Run: headless pygame with SDL's dummy video driver; simulated clock (each Clock.tick advances the game by its frame time, no real sleeping); random seed 0; keys injected as events and as key.get_pressed() state; mouse plan: one left click at the window centre at the start of phase 2, then a move to the lower-right quarter at the start of phase 3.
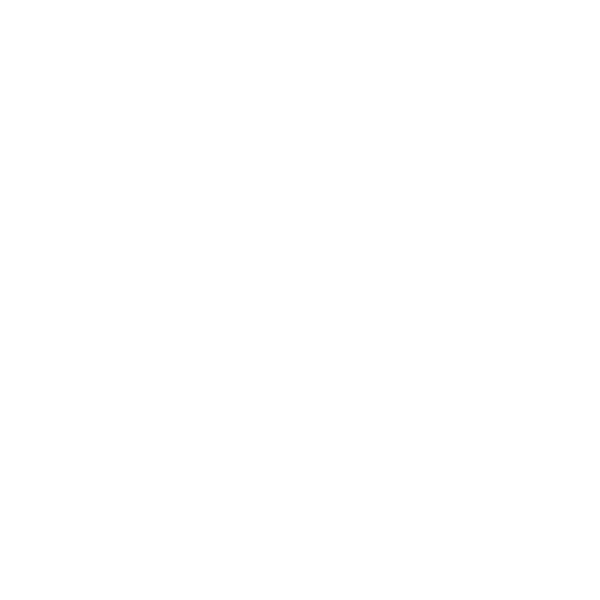
Frame 1 of 4 · flips 1–60 · no input
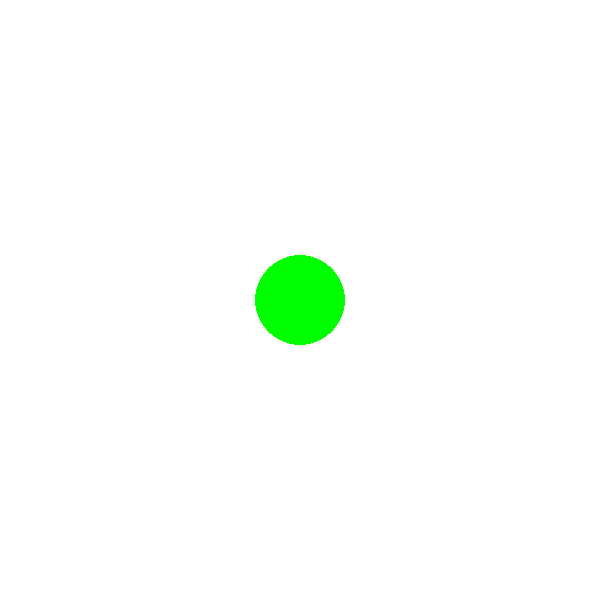
Frame 2 of 4 · flips 61–180 · clicked the window centre · tapped SPACE, RETURN · held RIGHT (→), D
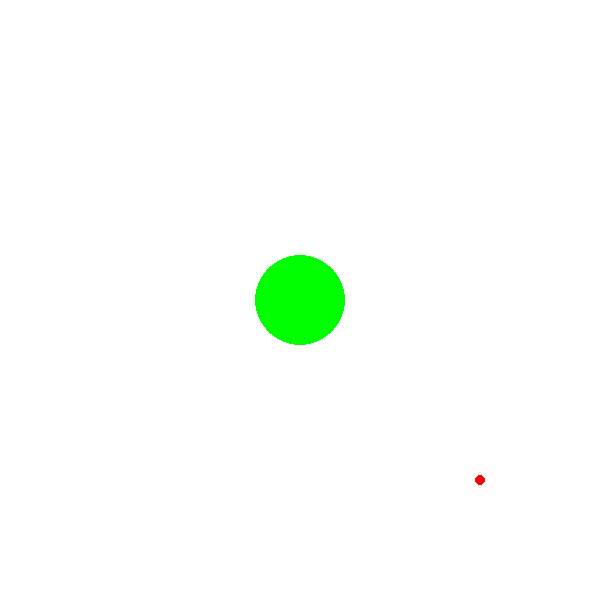
Frame 3 of 4 · flips 181–300 · moved the mouse to the lower-right quarter · held DOWN (↓), S
Frame 4 of 4 · flips 301–420 · held LEFT (←), A, UP (↑), W · screen unchanged from frame 3, image omitted

The pygame program that drew these frames:

import pygame
pygame.init()
screen = pygame.display.set_mode((600, 600))
screen.fill("white")
pygame.display.update()

class Circle():
    def __init__(self, color, pos, radius, width):
        self.circle_color = color
        self.circle_pos = pos
        self.circle_radius = radius
        self.circle_width = width
        self.circle_surf = screen
    def draw(self):
        self.Draw_Circle = pygame.draw.circle(self.circle_surf, self.circle_color, self.circle_pos, self.circle_radius, self.circle_width)
    def grow(self, r):
        self.circle_radius = self.circle_radius + r
        self.Draw_Circle = pygame.draw.circle(self.circle_surf, self.circle_color, self.circle_pos, self.circle_radius, self.circle_width)
c = Circle("green", (300,300), 25, 0)


run = True
while run:
    for event in pygame.event.get():
        if event.type == pygame.MOUSEBUTTONDOWN:
            screen.fill("white")
            c.draw()
            pygame.display.update()
        elif event.type == pygame.MOUSEBUTTONUP:
            screen.fill("white")
            c.grow(20)
            pygame.display.update()
        elif event.type == pygame.MOUSEMOTION:
            pos = pygame.mouse.get_pos()
            c2 = Circle("red", pos, 5, 0)
            c2.draw()
            pygame.display.update()
        if event.type == pygame.QUIT:
            run = False
    
    pygame.display.update()
